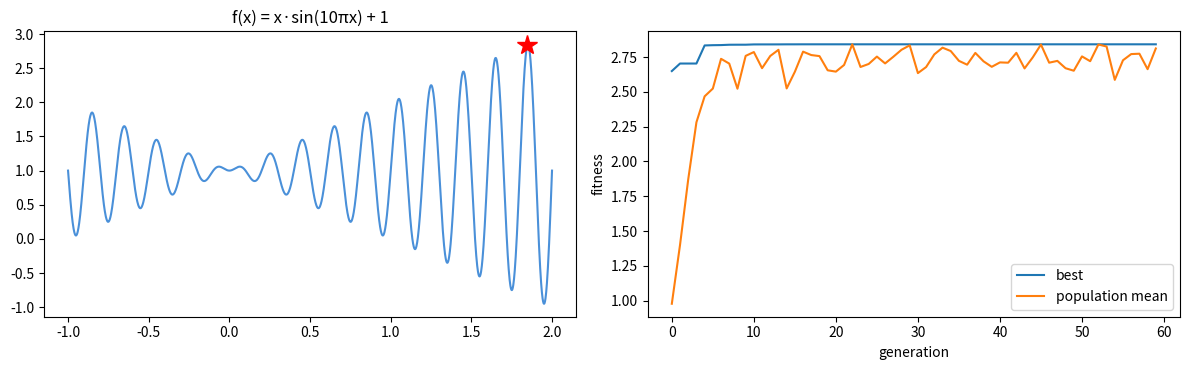

Recreate this plot in Python.
# Example 7.1: A genetic algorithm from scratch — finding the maximum of a highly oscillating function
import numpy as np
import matplotlib.pyplot as plt
 
f = lambda x: x * np.sin(10 * np.pi * x) + 1.0          # many local maxima on [-1, 2]
rng = np.random.default_rng(42)
BITS, POP, GENS, PC, PM = 22, 50, 60, 0.8, 0.01
 
def decode(chrom):                                       # binary string -> real number in [-1, 2]
    value = chrom @ (2 ** np.arange(BITS)[::-1])
    return -1 + 3 * value / (2 ** BITS - 1)
 
pop = rng.integers(0, 2, (POP, BITS))                    # 1) random initial population
best_hist, mean_hist = [], []
for g in range(GENS):
    x = np.array([decode(c) for c in pop]); fit = f(x)   # 2) fitness evaluation
    best_hist.append(fit.max()); mean_hist.append(fit.mean())
    # 3) selection: tournament of size 3
    idx = [max(rng.choice(POP, 3, replace=False), key=lambda i: fit[i]) for _ in range(POP)]
    parents = pop[idx]
    # 4) crossover: single point
    children = parents.copy()
    for i in range(0, POP, 2):
        if rng.random() < PC:
            cut = rng.integers(1, BITS)
            children[i, cut:], children[i + 1, cut:] = parents[i + 1, cut:], parents[i, cut:]
    # 5) mutation: flip bits with small probability
    flip = rng.random(children.shape) < PM
    children[flip] = 1 - children[flip]
    children[0] = pop[fit.argmax()]                      # elitism: keep the best one
    pop = children
 
x = np.array([decode(c) for c in pop]); best = x[f(x).argmax()]
print(f"Best x found = {best:.4f}, f(x) = {f(best):.4f}")
grid = np.linspace(-1, 2, 200001); print(f"True maximum (grid search): x = {grid[f(grid).argmax()]:.4f}, f = {f(grid).max():.4f}")
print("Best fitness in generations 1, 10, 30, 60:", [round(float(best_hist[i]), 4) for i in (0, 9, 29, 59)])
 
fig, ax = plt.subplots(1, 2, figsize=(12, 3.8))
xs = np.linspace(-1, 2, 2000); ax[0].plot(xs, f(xs), c="#4a90d9"); ax[0].plot(best, f(best), "r*", ms=15)
ax[0].set_title("f(x) = x·sin(10πx) + 1")
ax[1].plot(best_hist, label="best"); ax[1].plot(mean_hist, label="population mean")
ax[1].set_xlabel("generation"); ax[1].set_ylabel("fitness"); ax[1].legend()
plt.tight_layout(); plt.savefig("fig7_1.png", dpi=300)
